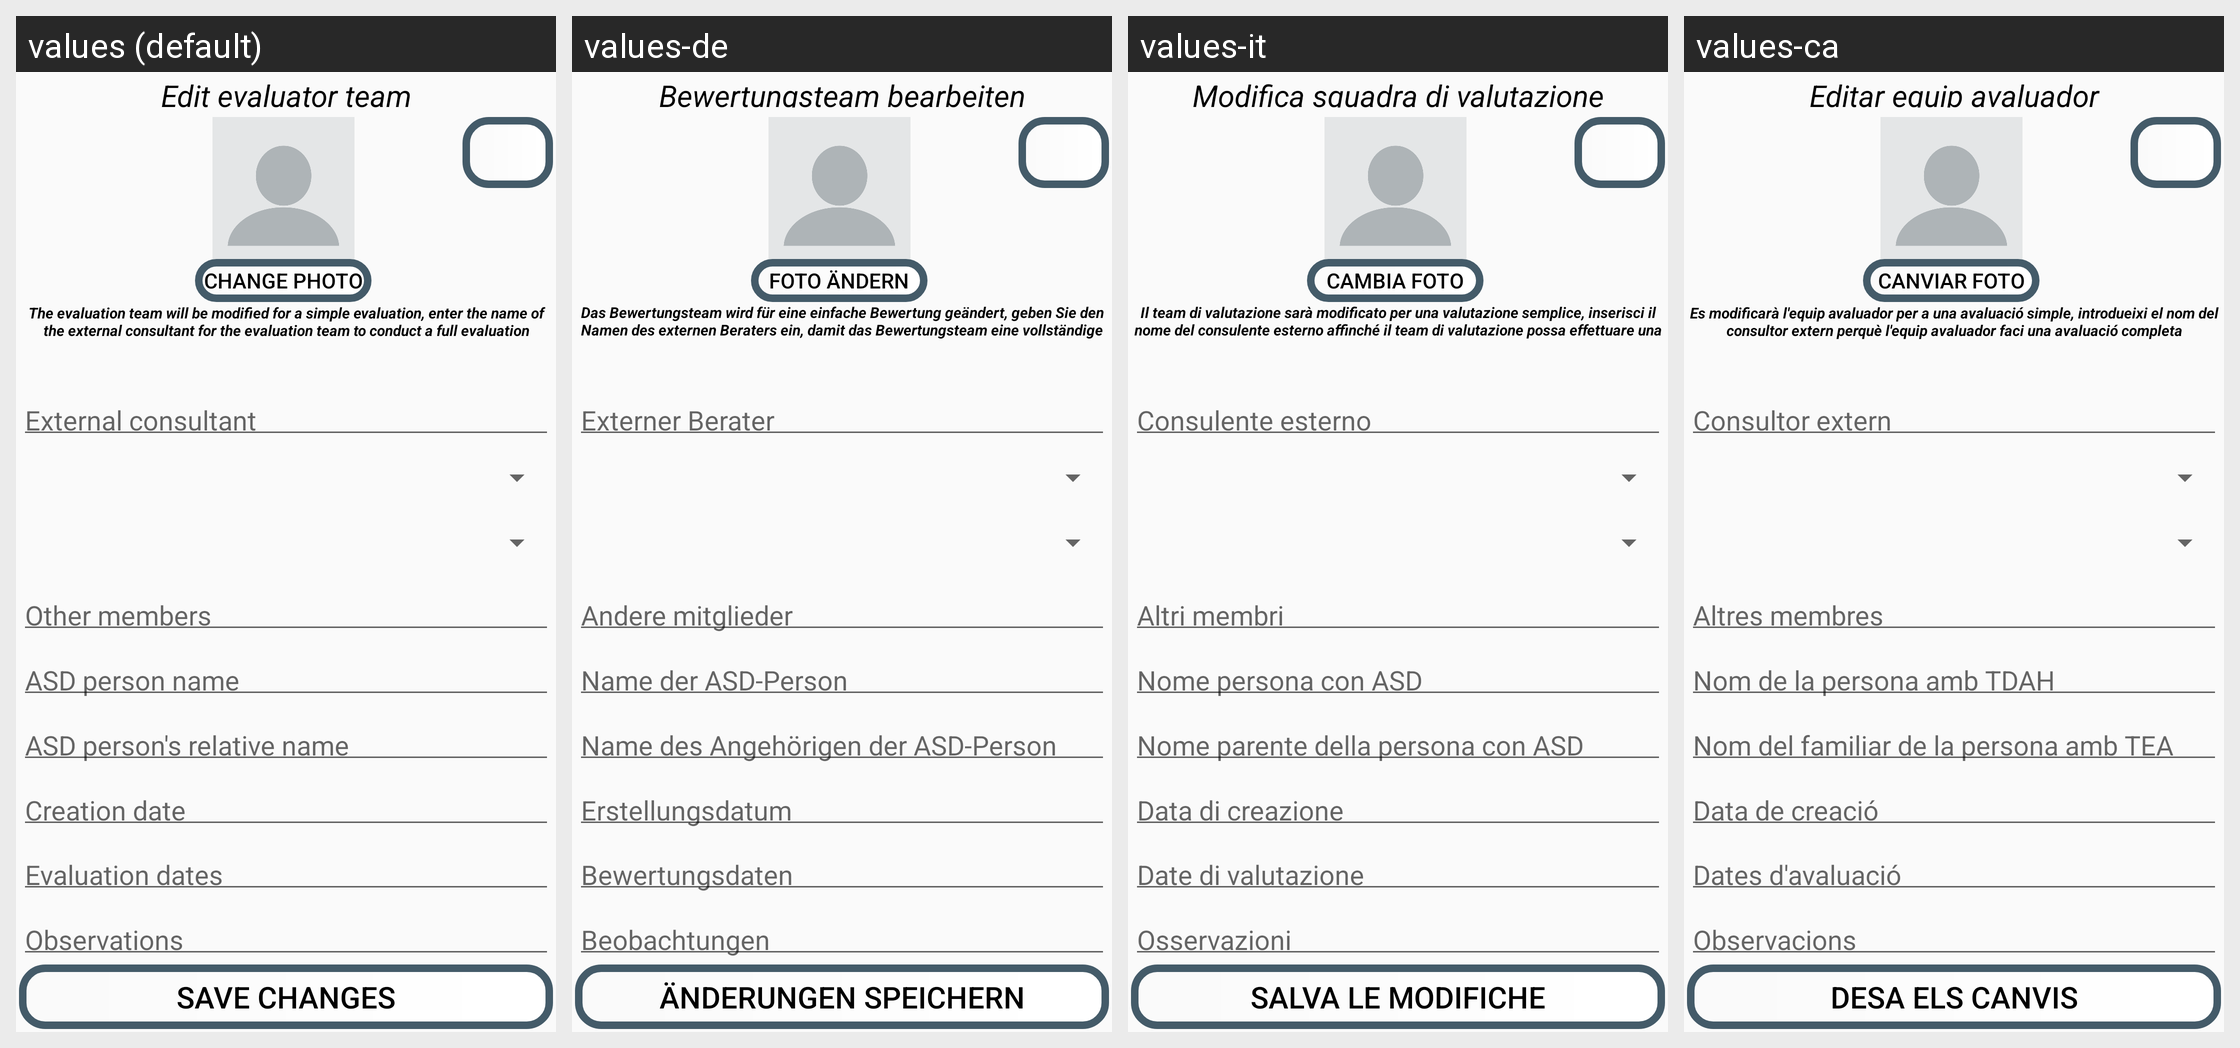

For this localized Android screen grid, give each drawn string resource with its value in every locale shown.
Android screen res/layout/activity_edit_evaluator_team.xml rendered under 4 locales, left to right: values (default), values-de, values-it, values-ca. Device: Nexus 5 (rendered at 1080×1920; each locale shown at half size, 540×960, under a caption strip naming it); theme Theme.TFG2223.NoActionBar.
Other locales in the repository, not shown: values-es, values-eu, values-fr, values-gl, values-nl, values-pt.
Strings drawn on this screen, with the default value and each locale's value (text and hints the layout hard-codes, and strings that could not be matched under every locale, appear in the picture but are not listed):

edit_eval_team
  values: Edit evaluator team
  values-de: Bewertungsteam bearbeiten
  values-it: Modifica squadra di valutazione
  values-ca: Editar equip avaluador

change_photo
  values: Change photo
  values-de: Foto ändern
  values-it: Cambia foto
  values-ca: Canviar foto

modify_team_for_simple
  values: The evaluation team will be modified for a simple evaluation, enter the name of the external consultant for the evaluation team to conduct a full evaluation
  values-de: Das Bewertungsteam wird für eine einfache Bewertung geändert, geben Sie den Namen des externen Beraters ein, damit das Bewertungsteam eine vollständige Bewertung durchführen kann
  values-it: Il team di valutazione sarà modificato per una valutazione semplice, inserisci il nome del consulente esterno affinché il team di valutazione possa effettuare una valutazione completa
  values-ca: Es modificarà l'equip avaluador per a una avaluació simple, introdueixi el nom del consultor extern perquè l'equip avaluador faci una avaluació completa

save_changes
  values: Save changes
  values-de: Änderungen speichern
  values-it: Salva le modifiche
  values-ca: Desa els canvis
